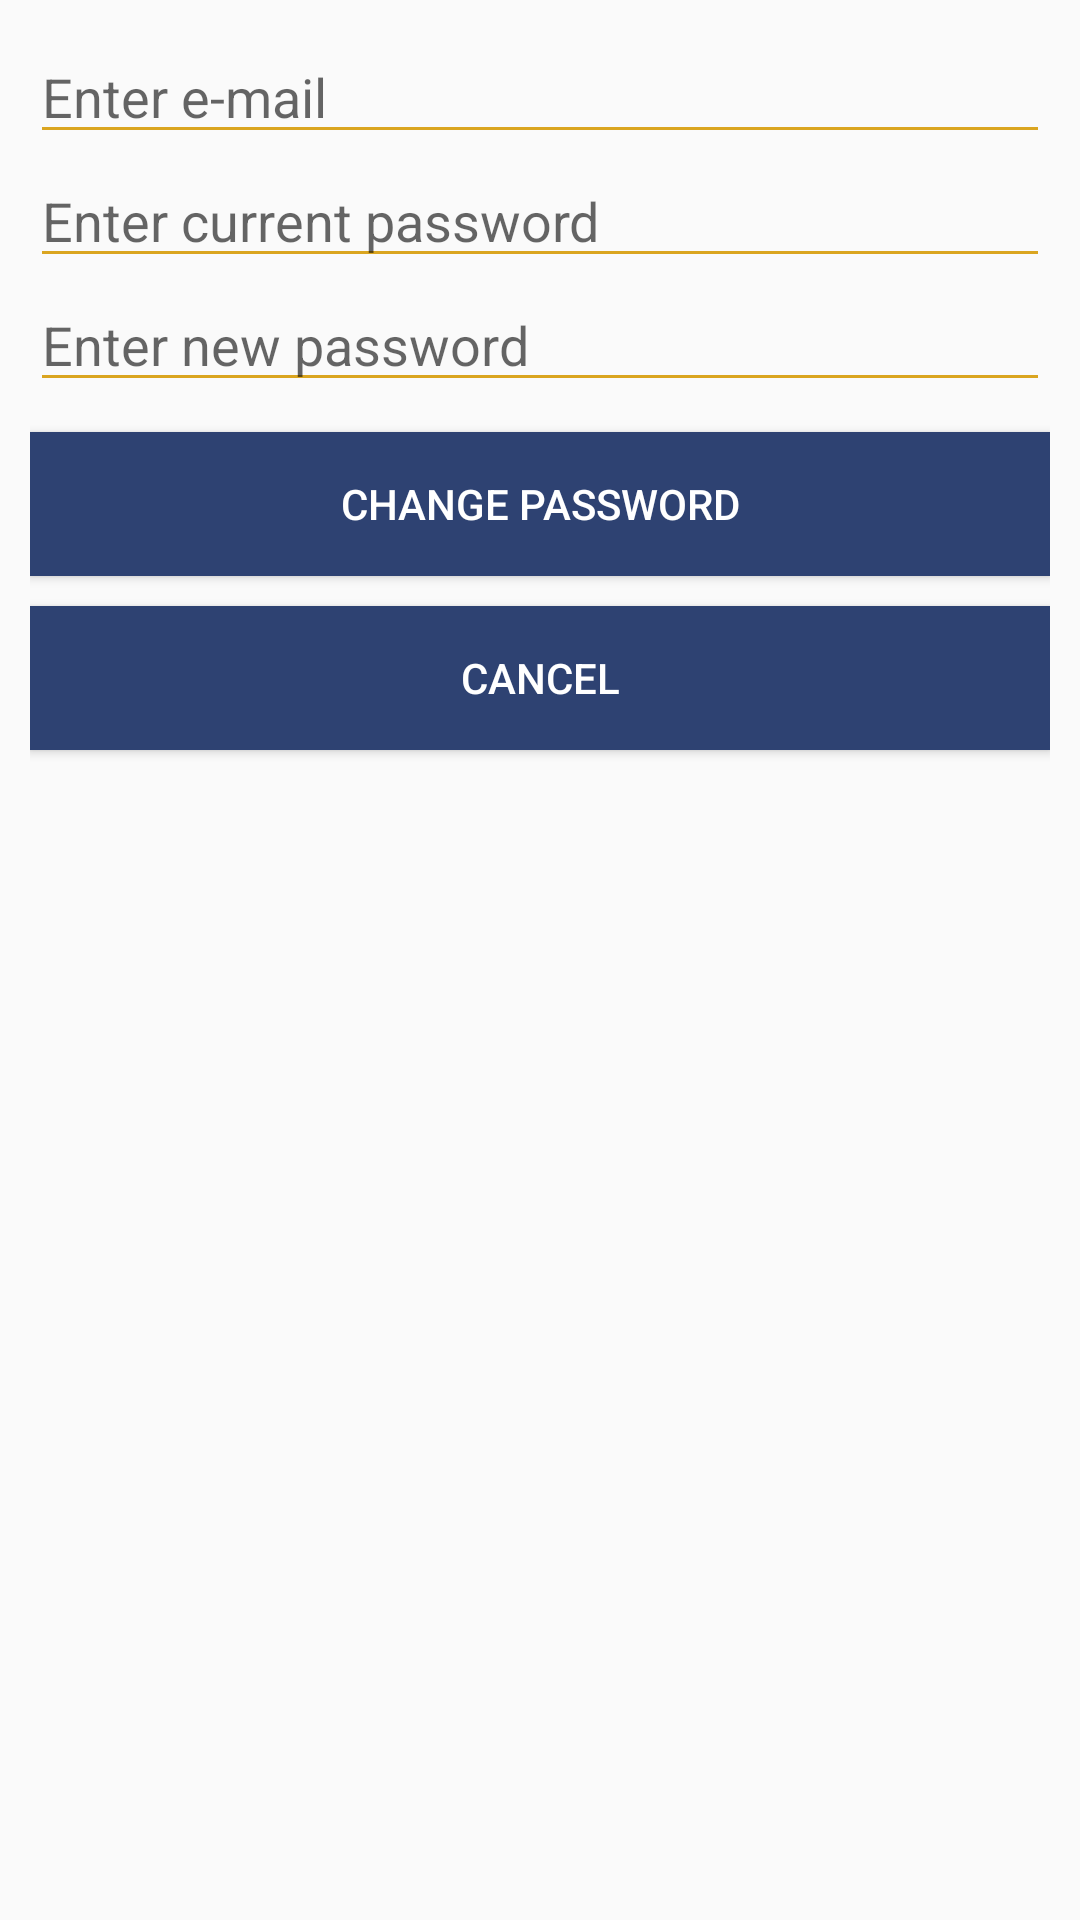

Android layout source for this screen:
<!-- AndroidManifest.xml: application theme Theme.AppCompat.Light.NoActionBar -->
<!-- res/layout/password_alert_dialog.xml -->
<?xml version="1.0" encoding="utf-8"?>
<LinearLayout xmlns:android="http://schemas.android.com/apk/res/android"
    android:orientation="vertical" android:layout_width="match_parent"
    android:layout_height="match_parent"
    android:padding="10dp">


    <EditText
        android:layout_width="match_parent"
        android:layout_height="wrap_content"
        android:inputType="textEmailAddress"
        android:ems="10"
        android:hint="Enter e-mail"
        android:backgroundTint="#DAA520"
        android:id="@+id/enter_email"/>
    
    <EditText
        android:layout_width="match_parent"
        android:layout_height="wrap_content"
        android:inputType="textPassword"
        android:ems="10"
        android:hint="Enter current password"
        android:backgroundTint="#DAA520"
        android:id="@+id/enter_currPw"/>


    <EditText
        android:layout_width="match_parent"
        android:layout_height="wrap_content"
        android:inputType="textPassword"
        android:ems="10"
        android:backgroundTint="#DAA520"
        android:hint="Enter new password"
        android:id="@+id/enter_newPw"/>

    <Button
        android:id="@+id/changePw_Button"
        android:layout_width="match_parent"
        android:layout_height="wrap_content"
        android:layout_marginTop="10dp"
        android:background="@color/colorPrimaryDark"
        android:elevation="10dp"
        android:text="Change Password"
        android:textColor="#FFF" />

    <Button
        android:id="@+id/cancel_changePw"
        android:layout_width="match_parent"
        android:layout_height="wrap_content"
        android:layout_marginTop="10dp"
        android:background="@color/colorPrimaryDark"
        android:elevation="10dp"
        android:text="Cancel"
        android:textColor="#FFF" />

</LinearLayout>
<!-- resources referenced by this layout -->
<resources>
  <color name="colorPrimaryDark">#2E4272</color>
</resources>
